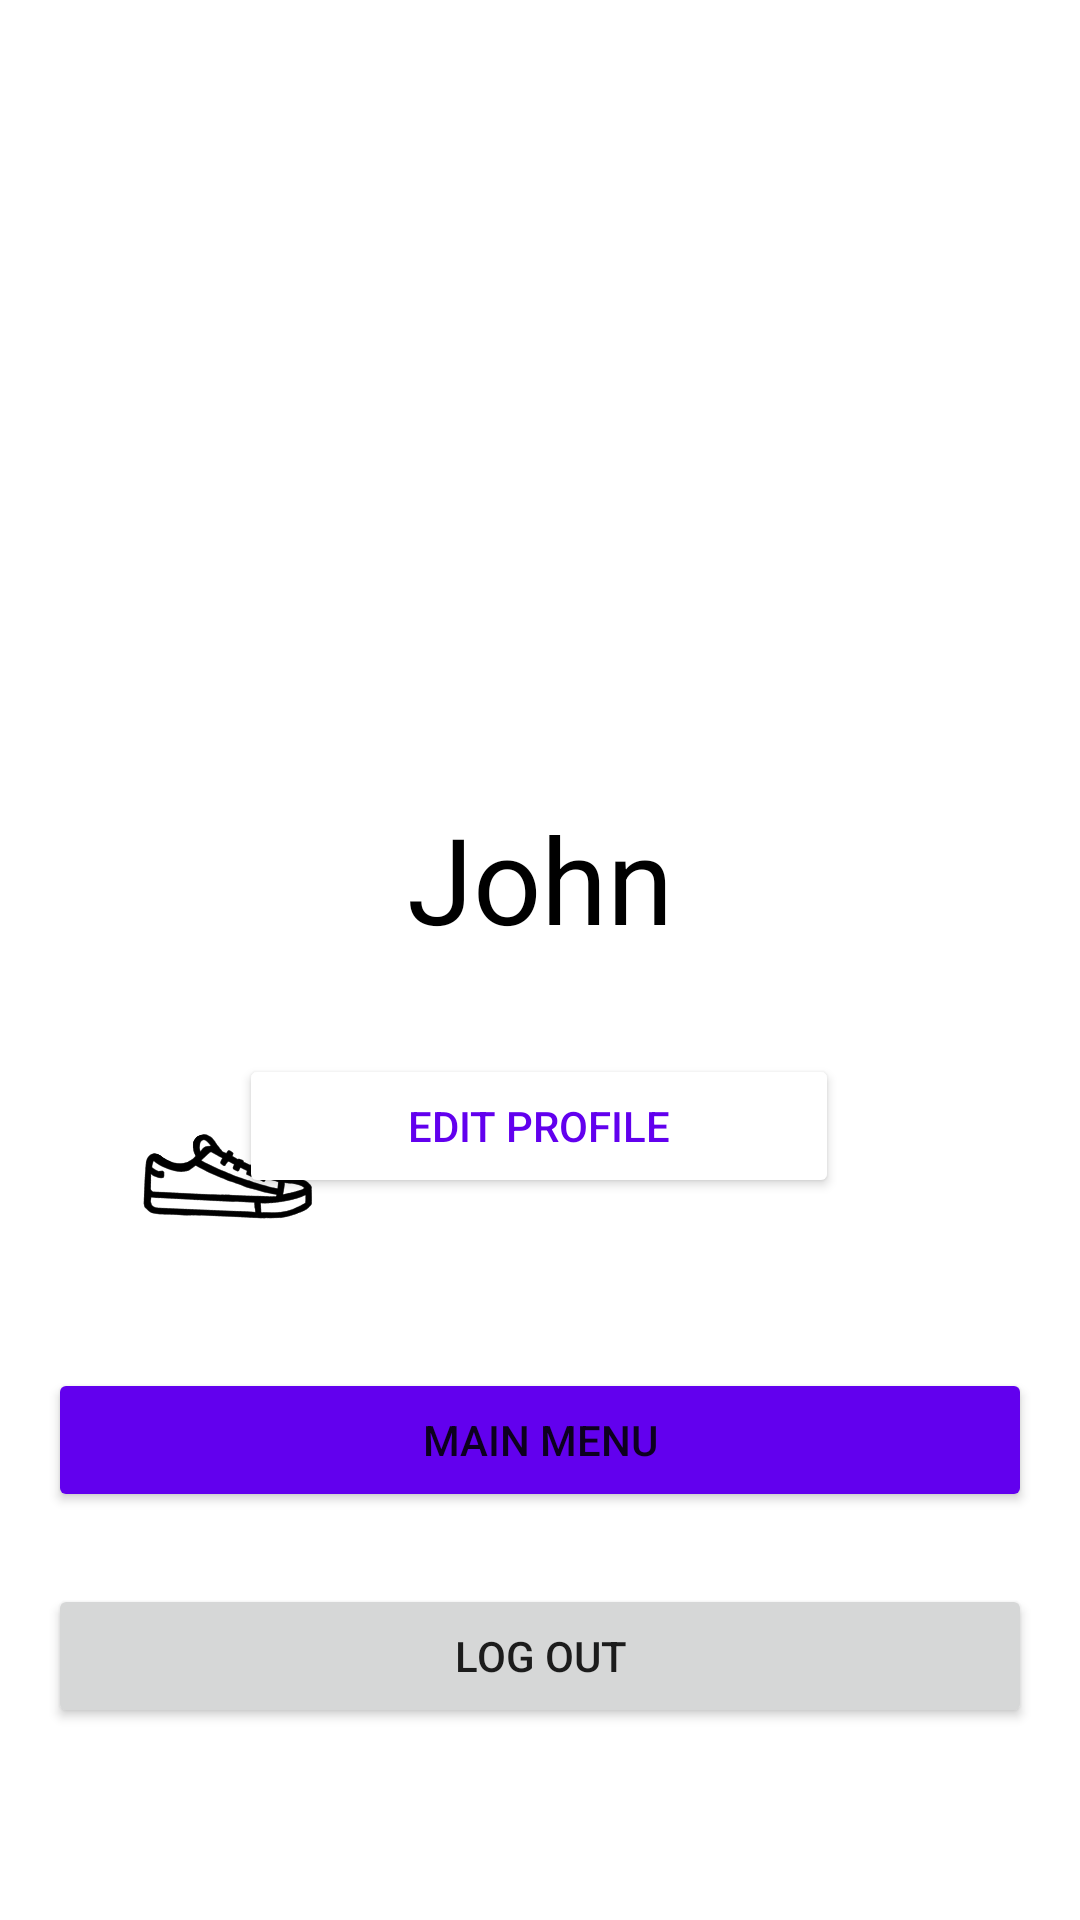

This screen was rendered from an Android layout file. Write that file and the resources it references.
<!-- AndroidManifest.xml: application theme Theme.AIPD -->
<!-- res/layout/profile.xml -->
<?xml version="1.0" encoding="utf-8"?>
<androidx.constraintlayout.widget.ConstraintLayout xmlns:android="http://schemas.android.com/apk/res/android"
    xmlns:app="http://schemas.android.com/apk/res-auto"
    xmlns:tools="http://schemas.android.com/tools"
    android:layout_width="match_parent"
    android:layout_height="match_parent">

    <ImageView
        android:id="@+id/shoe"
        android:layout_width="60dp"
        android:layout_height="129dp"
        android:layout_marginBottom="184dp"
        app:layout_constraintBottom_toBottomOf="parent"
        app:layout_constraintEnd_toEndOf="parent"
        app:layout_constraintHorizontal_bias="0.157"
        app:layout_constraintStart_toStartOf="parent"
        app:srcCompat="@drawable/shoe" />

    <ImageView
        android:id="@+id/imageView"
        android:layout_width="150dp"
        android:layout_height="150dp"
        android:layout_marginTop="80dp"
        app:layout_constraintEnd_toEndOf="parent"
        app:layout_constraintHorizontal_bias="0.498"
        app:layout_constraintStart_toStartOf="parent"
        app:layout_constraintTop_toTopOf="parent"
        app:srcCompat="@drawable/user" />

    <TextView
        android:id="@+id/profileText"
        android:layout_width="wrap_content"
        android:layout_height="wrap_content"
        android:layout_marginTop="36dp"
        android:text="John"
        android:textColor="#000000"
        android:textSize="40sp"
        app:layout_constraintEnd_toEndOf="parent"
        app:layout_constraintStart_toStartOf="parent"
        app:layout_constraintTop_toBottomOf="@+id/imageView" />

    <Button
        android:id="@+id/logOut"
        android:layout_width="0dp"
        android:layout_height="wrap_content"
        android:layout_marginStart="16dp"
        android:layout_marginEnd="16dp"
        android:layout_marginBottom="64dp"
        android:text="@string/log_out"
        app:layout_constraintBottom_toBottomOf="parent"
        app:layout_constraintEnd_toEndOf="parent"
        app:layout_constraintHorizontal_bias="0.498"
        app:layout_constraintStart_toStartOf="parent" />

    <Button
        android:id="@+id/mainMenu"
        android:layout_width="0dp"
        android:layout_height="wrap_content"
        android:layout_marginStart="16dp"
        android:layout_marginEnd="16dp"
        android:layout_marginBottom="24dp"
        android:text="@string/main_menu"
        android:backgroundTint="@color/btn_background_color"
        app:layout_constraintBottom_toTopOf="@+id/logOut"
        app:layout_constraintEnd_toEndOf="parent"
        app:layout_constraintHorizontal_bias="0.0"
        app:layout_constraintStart_toStartOf="parent" />

    <Button
        android:id="@+id/button6"
        android:layout_width="200dp"
        android:layout_height="wrap_content"
        android:layout_marginTop="32dp"
        android:backgroundTint="#FFFFFF"
        android:text="@string/edit_profile"
        android:textColor="#6200EE"
        app:layout_constraintEnd_toEndOf="parent"
        app:layout_constraintHorizontal_bias="0.498"
        app:layout_constraintStart_toStartOf="parent"
        app:layout_constraintTop_toBottomOf="@+id/profileText" />
</androidx.constraintlayout.widget.ConstraintLayout>
<!-- resources referenced by this layout -->
<resources>
  <!-- drawable shoe: png bitmap (drawable, 248714 bytes) -->
  <string name="edit_profile">Edit Profile</string>
  <string name="log_out">Log out</string>
  <string name="main_menu">Main menu</string>
  <style name="Theme.AIPD" parent="Theme.MaterialComponents.DayNight.DarkActionBar">
          
          <item name="colorPrimary">@color/purple_500</item>
          <item name="colorPrimaryVariant">@color/purple_700</item>
          <item name="colorOnPrimary">@color/white</item>
          
          <item name="colorSecondary">@color/teal_200</item>
          <item name="colorSecondaryVariant">@color/teal_700</item>
          <item name="colorOnSecondary">@color/black</item>
          
          <item name="android:statusBarColor" tools:targetApi="l">?attr/colorPrimaryVariant</item>
          
      </style>
  <!-- not gathered from this repository: default colours our renderer supplied (Android Studio template values) -->
  <color name="purple_500">#FF6200EE</color>
  <color name="purple_700">#FF3700B3</color>
  <color name="teal_200">#FF03DAC5</color>
  <color name="teal_700">#FF018786</color>
  <color name="black">#FF000000</color>
  <color name="white">#FFFFFFFF</color>
</resources>
